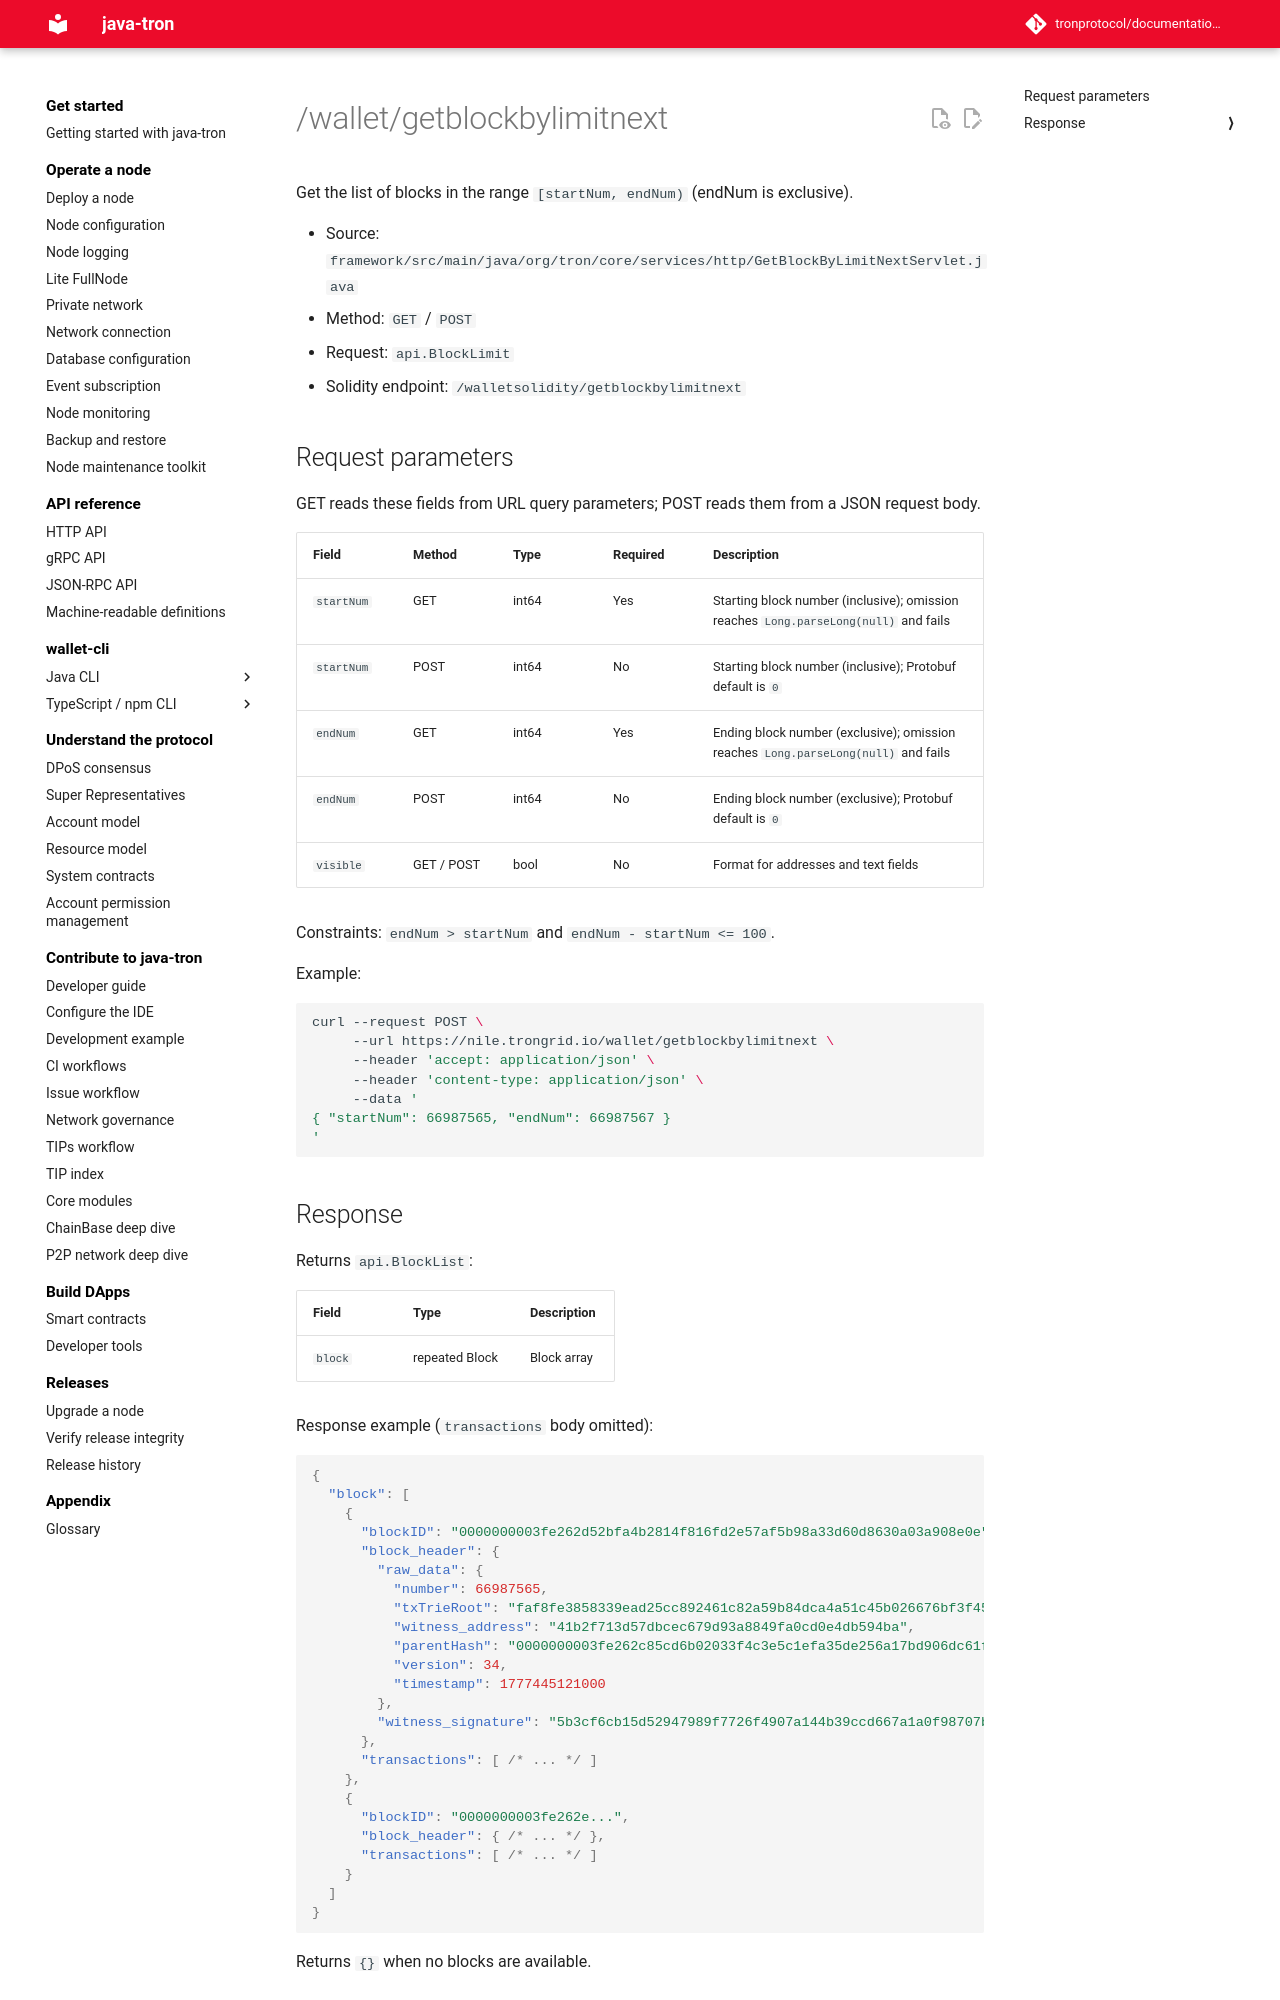

repository: tronprotocol/documentation-en · page: api/http/block-and-tx-query/getblockbylimitnext/index.html · generator: mkdocs

# /wallet/getblockbylimitnext

Get the list of blocks in the range `[startNum, endNum)` (endNum is exclusive).

- Source: `framework/src/main/java/org/tron/core/services/http/GetBlockByLimitNextServlet.java`
- Method: `GET` / `POST`
- Request: `api.BlockLimit`
- Solidity endpoint: `/walletsolidity/getblockbylimitnext`

## Request parameters

GET reads these fields from URL query parameters; POST reads them from a JSON request body.

| Field | Method | Type | Required | Description |
|---|---|---|---|---|
| `startNum` | GET | int64 | Yes | Starting block number (inclusive); omission reaches `Long.parseLong(null)` and fails |
| `startNum` | POST | int64 | No | Starting block number (inclusive); Protobuf default is `0` |
| `endNum` | GET | int64 | Yes | Ending block number (exclusive); omission reaches `Long.parseLong(null)` and fails |
| `endNum` | POST | int64 | No | Ending block number (exclusive); Protobuf default is `0` |
| `visible` | GET / POST | bool | No | Format for addresses and text fields |

Constraints: `endNum > startNum` and `endNum - startNum <= 100`.

Example:

```bash
curl --request POST \
     --url https://nile.trongrid.io/wallet/getblockbylimitnext \
     --header 'accept: application/json' \
     --header 'content-type: application/json' \
     --data '
{ "startNum": 66987565, "endNum": 66987567 }
'
```
## Response

Returns `api.BlockList`:

| Field | Type | Description |
|---|---|---|
| `block` | repeated Block | Block array |

Response example (`transactions` body omitted):

```json
{
  "block": [
    {
      "blockID": "0000000003fe262d52bfa4b2814f816fd2e57af5b98a33d60d8630a03a908e0e",
      "block_header": {
        "raw_data": {
          "number": 66987565,
          "txTrieRoot": "faf8fe3858339ead25cc892461c82a59b84dca4a51c45b026676bf3f45a352a2",
          "witness_address": "41b2f713d57dbcec679d93a8849fa0cd0e4db594ba",
          "parentHash": "0000000003fe262c85cd6b02033f4c3e5c1efa35de256a17bd906dc61fb1aeed",
          "version": 34,
          "timestamp": 1777445121000
        },
        "witness_signature": "5b3cf6cb15d52947989f7726f4907a144b39ccd667a1a0f98707b40cdfe65b96173ddf34ae8dcc5e78f136e0cf903a15c7128984aa2191f02333209d1879d3f900"
      },
      "transactions": [ /* ... */ ]
    },
    {
      "blockID": "0000000003fe262e...",
      "block_header": { /* ... */ },
      "transactions": [ /* ... */ ]
    }
  ]
}
```

Returns `{}` when no blocks are available.
